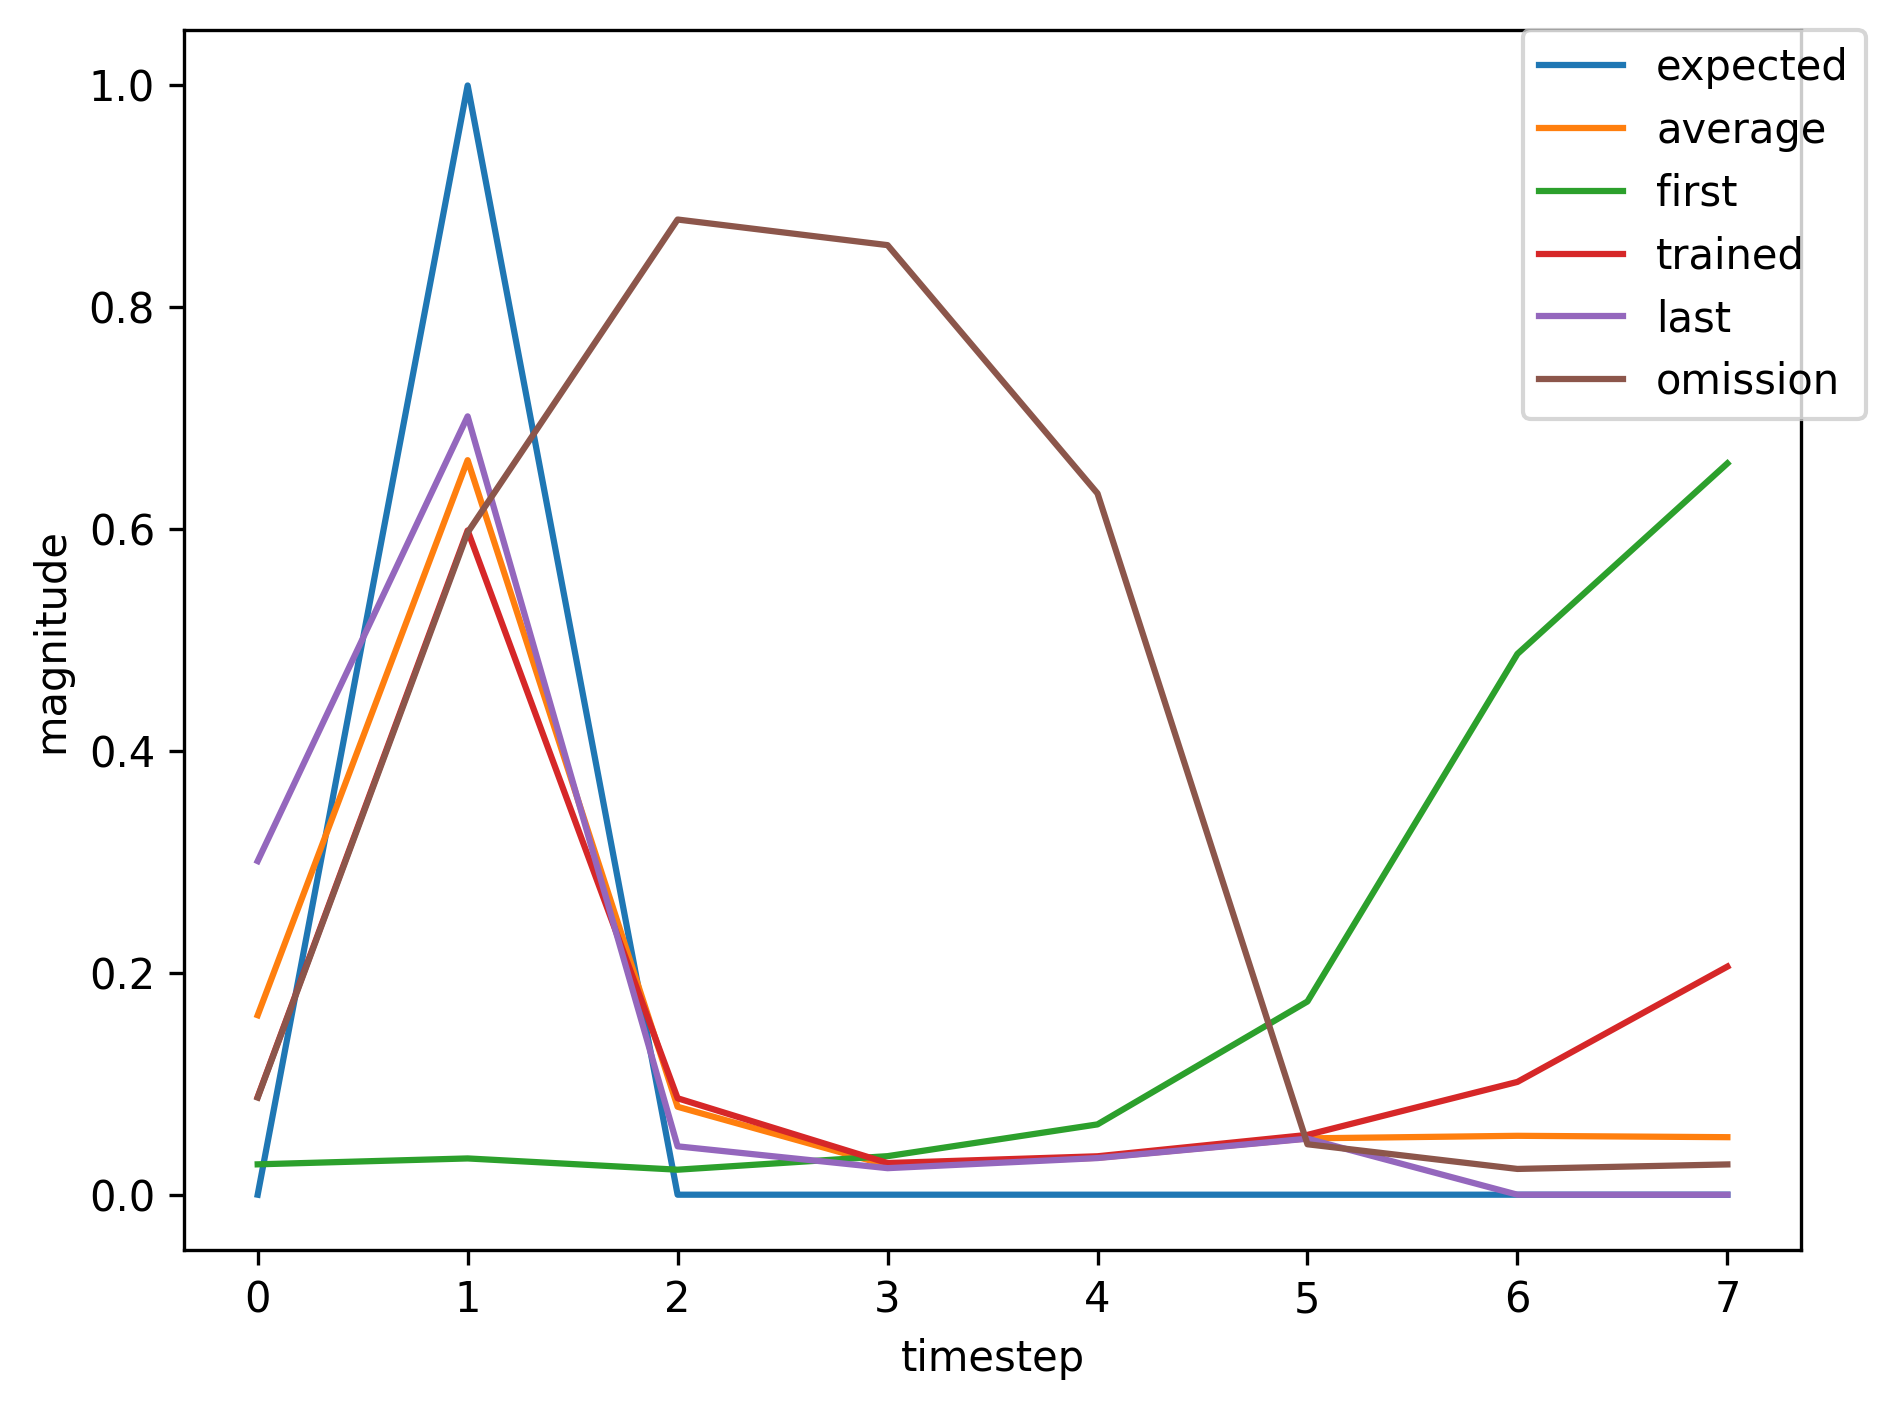

The file beside this chart, header and first rows:
, input, expected_output, network_output
0, 1.0, 0, 0.02738
1, 2.0, 1, 0.0327
2, 0.0, 0, 0.02254
3, 0.0, 0, 0.03475
4, 0.0, 0, 0.06339
5, 0.0, 0, 0.1742
6, 0.0, 0, 0.4875
7, 0.0, 0, 0.6593
8, 1.0, 0, 0.3725
9, 2.0, 1, 0.0937
10, 0.0, 0, 0.02239
11, 0.0, 0, 0.03209
12, 0.0, 0, 0.05386
13, 0.0, 0, 0.1246
14, 0.0, 0, 0.3525
15, 0.0, 0, 0.571
16, 1.0, 0, 0.4383
17, 2.0, 1, 0.2821
18, 0.0, 0, 0.02264
19, 0.0, 0, 0.02726
20, 0.0, 0, 0.04067
21, 0.0, 0, 0.07211
22, 1.0, 0, 0.162
23, 2.0, 1, 0.7649
24, 0.0, 0, 0.1412
25, 0.0, 0, 0.02705
26, 0.0, 0, 0.03072
27, 0.0, 0, 0.04462
28, 0.0, 0, 0.07328
29, 0.0, 0, 0.1308
30, 1.0, 0, 0.1978
31, 2.0, 1, 0.6644
32, 0.0, 0, 0.05516
33, 0.0, 0, 0.02461
34, 0.0, 0, 0.03303
35, 0.0, 0, 0.05022
36, 0.0, 0, 0.08662
37, 0.0, 0, 0.1567
38, 1.0, 0, 0.2206
39, 2.0, 1, 0.6562
40, 0.0, 0, 0.04737
41, 0.0, 0, 0.02438
42, 0.0, 0, 0.03324
43, 0.0, 0, 0.05081
44, 1.0, 0, 0.08819
45, 2.0, 1, 0.5988
46, 0.0, 0, 0.08695
47, 0.0, 0, 0.02855
48, 0.0, 0, 0.03465
49, 0.0, 0, 0.05391
50, 0.0, 0, 0.1017
51, 0.0, 0, 0.2056
52, 1.0, 0, 0.2979
53, 2.0, 1, 0.7013
54, 0.0, 0, 0.04397
55, 0.0, 0, 0.02394
56, 0.0, 0, 0.03301
57, 0.0, 0, 0.05046
58, 1.0, 0, 0.08748
59, 2.0, 1, 0.5966
... 295 more rows
